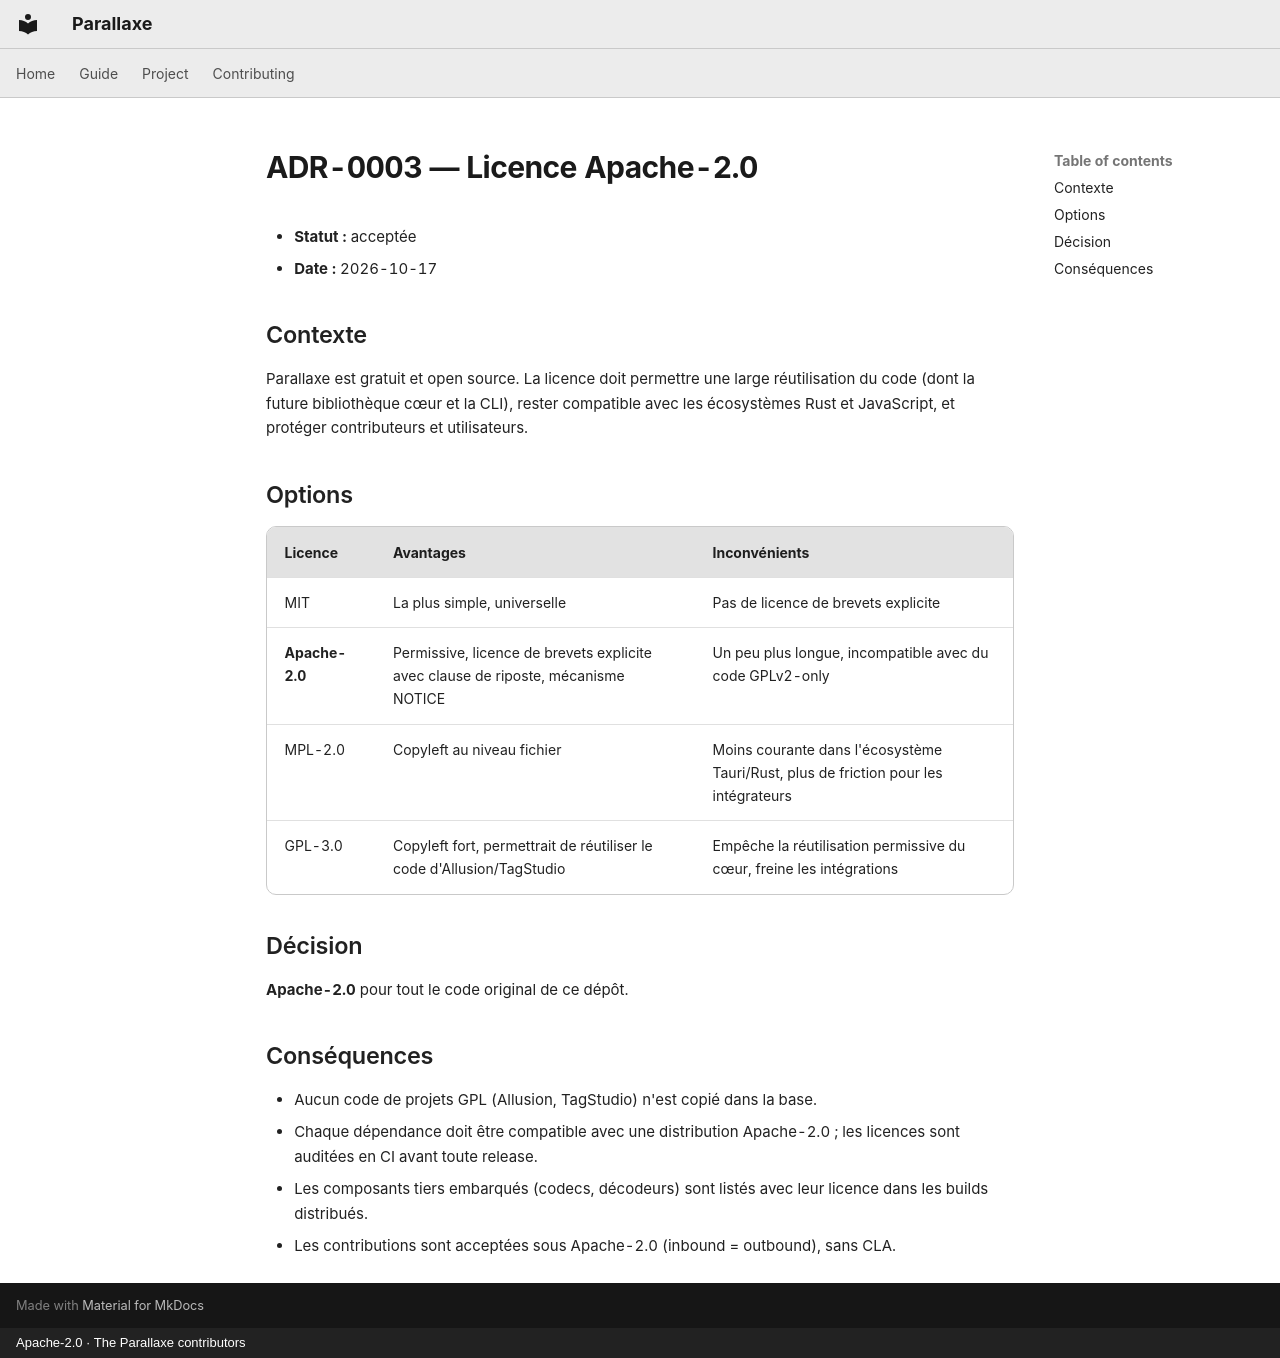

repository: CapelleGab/Parallaxe · page: fr/project/decisions/0003-license/index.html · generator: mkdocs · copyright: Apache-2.0 · The Parallaxe contributors

# ADR-0003 — Licence Apache-2.0

- **Statut :** acceptée
- **Date :** 2026-10-17

## Contexte

Parallaxe est gratuit et open source. La licence doit permettre une large réutilisation du code (dont la future bibliothèque cœur et la CLI), rester compatible avec les écosystèmes Rust et JavaScript, et protéger contributeurs et utilisateurs.

## Options

| Licence | Avantages | Inconvénients |
|---|---|---|
| MIT | La plus simple, universelle | Pas de licence de brevets explicite |
| **Apache-2.0** | Permissive, licence de brevets explicite avec clause de riposte, mécanisme NOTICE | Un peu plus longue, incompatible avec du code GPLv2-only |
| MPL-2.0 | Copyleft au niveau fichier | Moins courante dans l'écosystème Tauri/Rust, plus de friction pour les intégrateurs |
| GPL-3.0 | Copyleft fort, permettrait de réutiliser le code d'Allusion/TagStudio | Empêche la réutilisation permissive du cœur, freine les intégrations |

## Décision

**Apache-2.0** pour tout le code original de ce dépôt.

## Conséquences

- Aucun code de projets GPL (Allusion, TagStudio) n'est copié dans la base.
- Chaque dépendance doit être compatible avec une distribution Apache-2.0 ; les licences sont auditées en CI avant toute release.
- Les composants tiers embarqués (codecs, décodeurs) sont listés avec leur licence dans les builds distribués.
- Les contributions sont acceptées sous Apache-2.0 (inbound = outbound), sans CLA.
